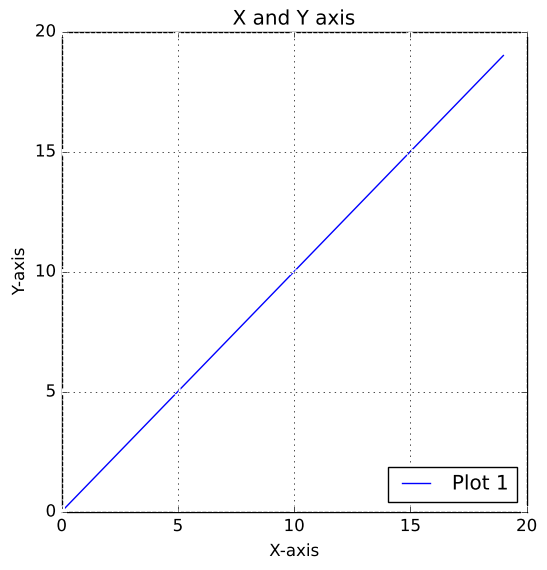

Reproduce this figure in Python.
import matplotlib.pyplot as plt
import matplotlib.style
import matplotlib

# print(matplotlib.rcParams.keys())
# matplotlib.rcParams ["lines.linewidth"] = 2
# matplotlib.rcParams["lines.color"] = "red"

# print(matplotlib.style.available)
plt.xkcd()
matplotlib.style.use("classic")
xdata = []
ydata = []

for i in range(20):
    xdata.append(i)
    ydata.append(i)

fig = plt.figure(figsize=(6,6))

plt.grid()
plt.plot(xdata,ydata,label = "Plot 1")
plt.xlabel("X-axis")
plt.ylabel("Y-axis")
plt.title("X and Y axis")
plt.legend(loc = "lower right")
plt.show()